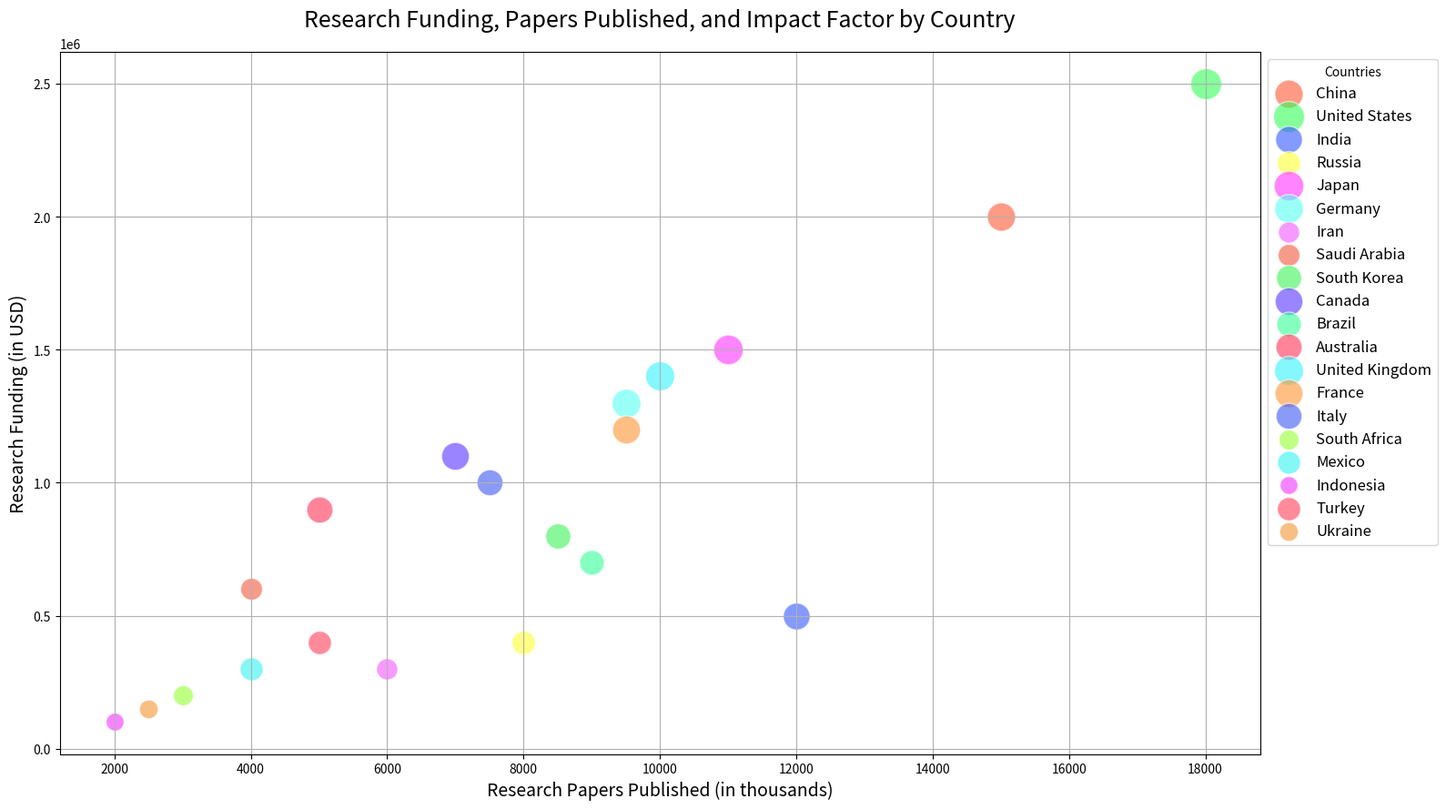

Write the Python code that produced this figure.

import matplotlib.pyplot as plt

# Data points - Country research papers, funding, impact factor
countries = ["China", "United States", "India", "Russia", "Japan", "Germany", "Iran",
             "Saudi Arabia", "South Korea", "Canada", "Brazil", "Australia", "United Kingdom",
             "France", "Italy", "South Africa", "Mexico", "Indonesia", "Turkey", "Ukraine"]
research_papers = [15000, 18000, 12000, 8000, 11000, 9500, 6000, 4000, 8500, 7000, 9000, 5000, 10000, 9500, 7500, 3000, 4000, 2000, 5000, 2500]  # in thousands
funding = [2000000, 2500000, 500000, 400000, 1500000, 1300000, 300000, 600000, 800000, 1100000, 700000, 900000, 1400000, 1200000, 1000000, 200000, 300000, 100000, 400000, 150000]  # in USD
impact_factor = [50, 60, 45, 35, 55, 52, 28, 30, 40, 48, 38, 43, 53, 49, 42, 25, 33, 20, 34, 22]  # in impact factor units

# Create the bubble chart with a custom size
fig, ax = plt.subplots(figsize=(16, 9))

# Assign a color to each country
colors = {
    "China": "#FF5733",
    "United States": "#33FF57",
    "India": "#3357FF",
    "Russia": "#FFFF33",
    "Japan": "#FF33FF",
    "Germany": "#57FFF3",
    "Iran": "#F357FF",
    "Saudi Arabia": "#F3573C",
    "South Korea": "#3CF357",
    "Canada": "#5733FF",
    "Brazil": "#33FF95",
    "Australia": "#FF3357",
    "United Kingdom": "#33F3FF",
    "France": "#FF9533",
    "Italy": "#3C57F3",
    "South Africa": "#95FF33",
    "Mexico": "#33F3F3",
    "Indonesia": "#F333FF",
    "Turkey": "#FF3C57",
    "Ukraine": "#F39533"
}

# Plot each data point and assign it a label, size, and color
for i, country in enumerate(countries):
    ax.scatter(research_papers[i], funding[i], s=impact_factor[i]*10,  # Adjust size scaling factor as desired
               c=colors[country], alpha=0.6, edgecolors="w", label=country)

# Customize the chart
ax.set_title('Research Funding, Papers Published, and Impact Factor by Country', fontsize=18, pad=20)
ax.set_xlabel('Research Papers Published (in thousands)', fontsize=14)
ax.set_ylabel('Research Funding (in USD)', fontsize=14)

# Customize the grid
ax.grid(True)

# Add legend
ax.legend(title="Countries", loc='upper left', bbox_to_anchor=(1, 1), fontsize=12)

# Show plot with a tight layout
plt.tight_layout()
plt.show()
